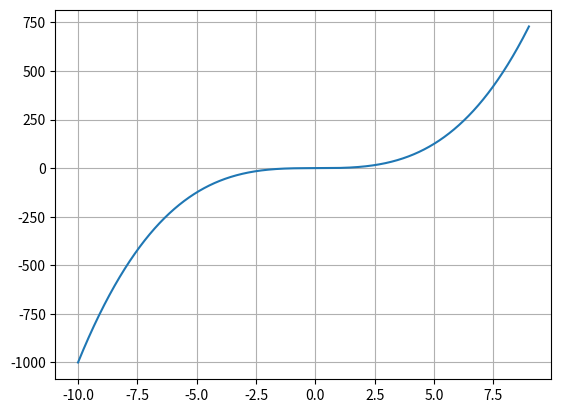

Write the Python code that produced this figure.
import numpy as np
import matplotlib.pyplot as plt
import math


def f(x): return x**3
x = np.linspace(-10, 9, 10**5)
plt.plot(x, f(x))
plt.grid()
plt.show()


'''
raiz = np.sqrt
seno = np.sin
cos = np.cos
tg = np.tan
log = np.log
log10 = np.log10
e = np.exp
'''